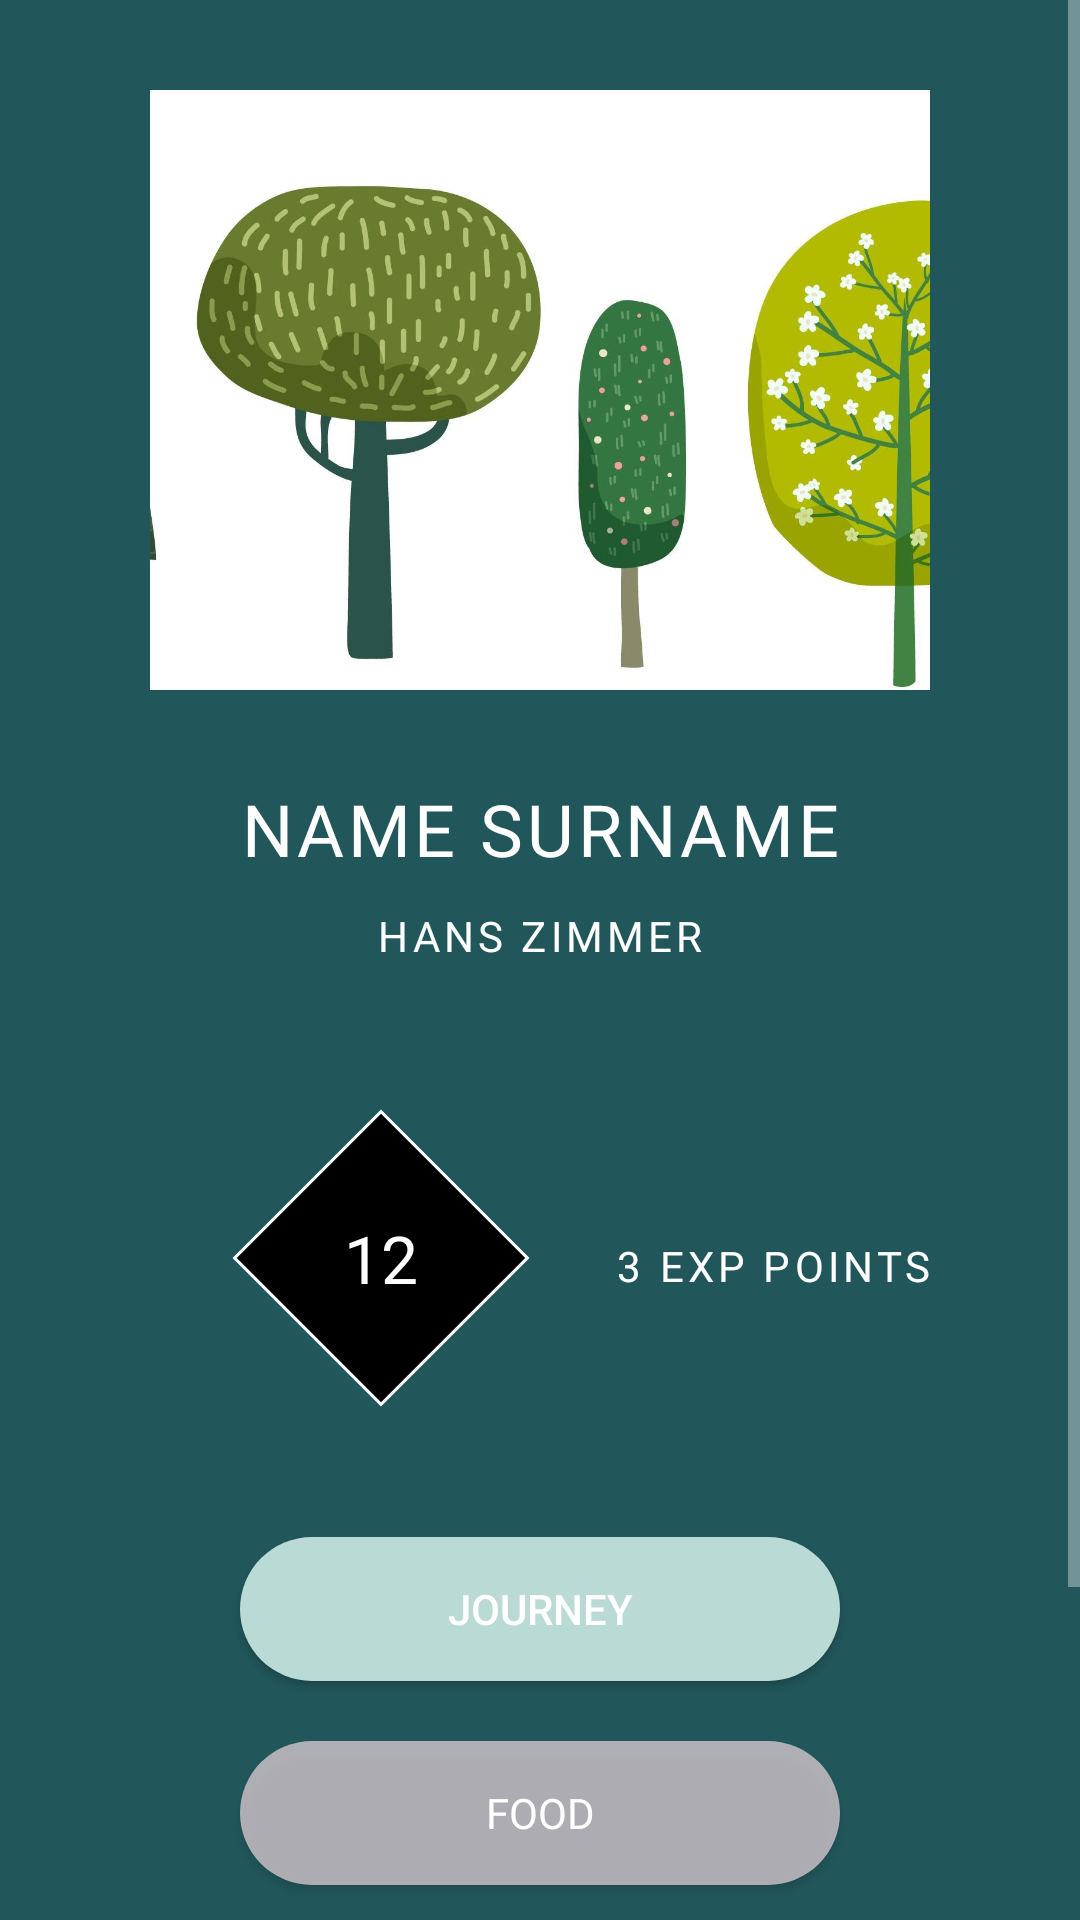

Here is an Android app screen rendered from its layout file. Give the layout XML and the strings, colors and styles it references.
<!-- AndroidManifest.xml: application theme Theme.EcoGecko -->
<!-- res/layout/fragment_home.xml -->
<?xml version="1.0" encoding="utf-8"?>
<ScrollView
    xmlns:android="http://schemas.android.com/apk/res/android"
    xmlns:app="http://schemas.android.com/apk/res-auto"
    android:layout_width="fill_parent"
    android:layout_height="fill_parent"
    android:background="@color/dark_green">

    <LinearLayout
        android:layout_width="match_parent"
        android:layout_height="match_parent"
        android:orientation="vertical"
        android:gravity="center"
        android:paddingLeft="20dp"
        android:paddingRight="20dp">


        <ImageView
            android:id="@+id/details_image"
            android:layout_width="wrap_content"
            android:layout_height="200dp"
            android:layout_margin="30dp"
            android:src="@drawable/treestrees"
            android:scaleType="centerCrop" />

        
        <TextView
            android:id="@+id/user_name"
            android:layout_width="match_parent"
            android:layout_height="wrap_content"
            android:text="NAME SURNAME"
            android:letterSpacing="0.05"
            android:textSize="24sp"
            android:gravity="center"
            android:textColor="@color/white"
            android:fontFamily="@font/castoro"
            />

        <TextView
            android:layout_width="match_parent"
            android:layout_height="wrap_content"
            android:id="@+id/details_content"
            android:gravity="center"
            android:layout_marginTop="10dp"
            android:layout_marginBottom="20dp"
            android:text="HANS ZIMMER"
            android:fontFamily="@font/sourcesansproregular"
            android:textSize="14sp"
            android:letterSpacing=".1"
            android:textColor="@color/white" />

        <LinearLayout
            android:layout_width="match_parent"
            android:layout_height="match_parent"
            android:orientation="horizontal"
            android:gravity="center"
            android:paddingLeft="20dp"
            android:paddingRight="20dp"
            android:layout_gravity="center_vertical">

            <TextView
                android:layout_width="wrap_content"
                android:layout_height="wrap_content"
                android:id="@+id/game_level"
                android:gravity="center"
                android:layout_gravity="left"
                android:layout_marginTop="0dp"
                android:layout_marginBottom="5dp"
                android:text="12"
                android:textSize="22sp"
                android:fontFamily="@font/castoro"
                android:background="@drawable/diamond_shape"
                android:textColor="@color/white" />

            <TextView
                android:id="@+id/exp"
                android:layout_width="wrap_content"
                android:layout_height="wrap_content"
                android:layout_marginBottom="0dp"
                android:fontFamily="@font/sourcesansproregular"
                android:gravity="left"
                android:letterSpacing=".1"
                android:text="3 EXP POINTS"
                android:textColor="@color/white"
                android:textSize="14sp" />

        </LinearLayout>



        <Button
            android:id="@+id/btn_journey"
            android:layout_width="200dp"
            android:layout_height="wrap_content"
            android:text="JOURNEY"
            app:icon="@drawable/ic_travel"
            android:textColor="#FFFFFF"
            android:layout_margin="10dp"
            app:backgroundTint="@color/light_blueish"
            android:background="@drawable/bg_round_light"
            android:paddingLeft="25dp"
            android:paddingRight="25dp" />

        <Button
            android:id="@+id/btn_food"
            android:layout_width="200dp"
            android:layout_height="wrap_content"
            android:text="FOOD"
            app:icon="@drawable/ic_photo"
            android:layout_margin="10dp"
            android:textColor="#FFFFFF"
            android:background="@drawable/bg_round_dark"
            android:fontFamily="@font/sourcesansproregular"
            app:backgroundTint="@color/light_pink"
            android:paddingLeft="25dp"
            android:paddingRight="25dp" />

        <Button
            android:id="@+id/btn_playgame"
            android:layout_width="200dp"
            android:layout_height="wrap_content"
            android:text="PLAY GAME️"
            android:layout_margin="10dp"
            android:textColor="#FFFFFF"
            app:icon="@drawable/ic_play"
            android:background="@drawable/bg_round_light"
            android:fontFamily="@font/sourcesansproregular"
            android:paddingLeft="25dp"
            app:backgroundTint="@color/light_orange"
            android:paddingRight="25dp"/>


        <Button
            android:id="@+id/btn_carbon_emission"
            android:layout_width="200dp"
            android:layout_height="wrap_content"
            android:text="CARBON EMISSION"

            android:layout_margin="10dp"
            android:layout_marginBottom="40dp"
            android:textColor="#FFFFFF"
            android:background="@drawable/button_outline"
            android:fontFamily="@font/sourcesansproregular"
            app:backgroundTint="@color/light_green"
            android:paddingLeft="25dp"
            android:paddingRight="25dp"/>



    </LinearLayout>
</ScrollView>

    

    
<!-- resources referenced by this layout -->
<resources>
  <color name="black">#FF000000</color>
  <color name="dark_green">#FF21575B</color>
  <color name="light_blueish">#FFBADAD5</color>
  <color name="light_green">#FFB8C16B</color>
  <color name="light_orange">#FFEDBD6C</color>
  <color name="light_pink">#FFF6DEE5</color>
  <color name="white">#FFFFFFFF</color>
  <!-- drawable bg_round_dark (drawable) -->
  <?xml version="1.0" encoding="utf-8"?>
  <layer-list xmlns:android="http://schemas.android.com/apk/res/android"
      android:shape="rectangle" >
  
      <item>
          <shape>
              <solid android:color="#aa000000" />
              <corners android:radius="500dp" />
          </shape>
      </item>
  
  </layer-list>
  <!-- drawable bg_round_light (drawable) -->
  <?xml version="1.0" encoding="utf-8"?>
  <layer-list xmlns:android="http://schemas.android.com/apk/res/android"
      android:shape="rectangle" >
  
      <item>
          <shape>
              <solid android:color="#ffFFFFFF" />
              <corners android:radius="500dp" />
          </shape>
      </item>
  
  </layer-list>
  <!-- drawable button_outline (drawable) -->
  <?xml version="1.0" encoding="utf-8"?>
  <shape xmlns:android="http://schemas.android.com/apk/res/android"
      android:shape="rectangle">
      
      <corners android:radius="0dp" />
      <stroke android:width="2dp" android:color="#FFFFFF" />
      <corners android:radius="500dp" />
  </shape>
  <!-- drawable diamond_shape (drawable) -->
  <?xml version="1.0" encoding="utf-8"?>
  <layer-list xmlns:android="http://schemas.android.com/apk/res/android">
      <item
          android:left="43dp"
          android:top="43dp"
          android:right="43dp"
          android:bottom="43dp">
          <rotate android:fromDegrees="45">
              <shape>
                  <size
                      android:width="70dp"
                      android:height="70dp" />
                  <gradient
                      android:startColor="#000000"
                      android:endColor="#000" />
                  <stroke
                      android:width="1dp"
                      android:color="#FFF" />
              </shape>
          </rotate>
      </item>
  </layer-list>
  <!-- drawable treestrees: jpg bitmap (drawable, 148817 bytes) -->
  <style name="Theme.EcoGecko" parent="Theme.MaterialComponents.NoActionBar">
          
          <item name="colorPrimary">@color/dark_green</item>
          <item name="colorPrimaryVariant">@color/dark_green</item>
          <item name="colorOnPrimary">@color/white</item>
          
          <item name="colorSecondary">@color/dark_green</item>
          <item name="colorSecondaryVariant">@color/dark_green</item>
          <item name="colorOnSecondary">@color/black</item>
          
          <item name="android:statusBarColor">?attr/colorPrimaryVariant</item>
          
      </style>
</resources>
